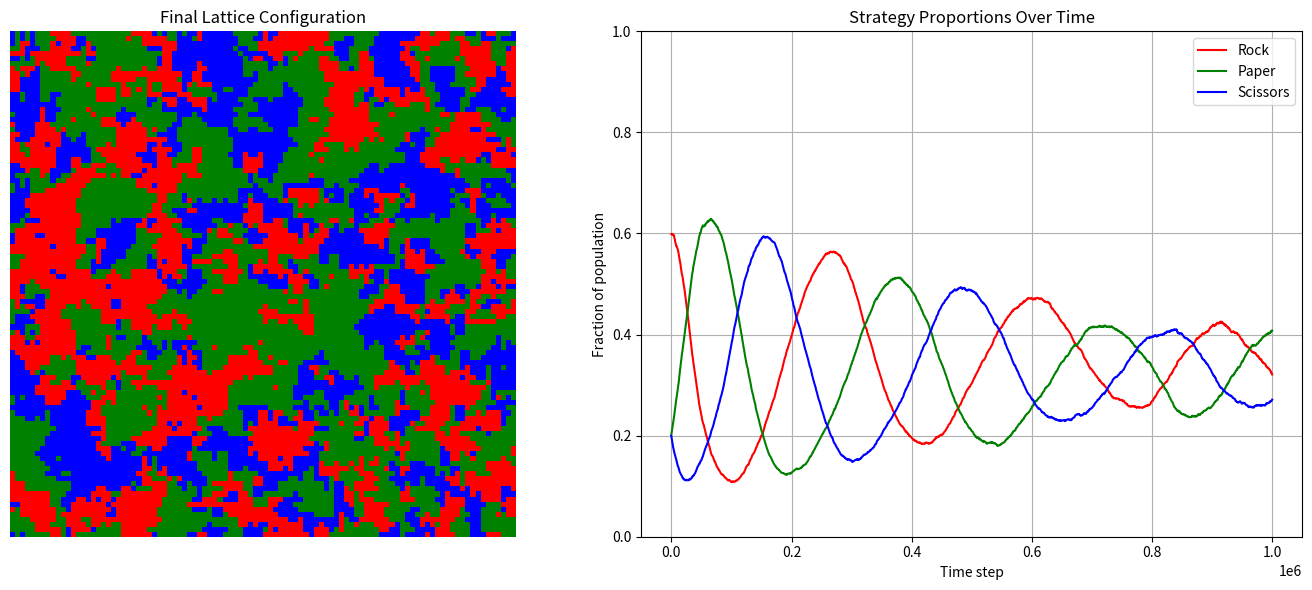

The matplotlib source for this figure:
import numpy as np
import matplotlib.pyplot as plt
from matplotlib.colors import ListedColormap

# --- Parameters ---
L = 100               # Lattice size
steps = 1000000         # Number of invasion events
record_every = 500    # How often to record strategy proportions

# Strategy labels
ROCK, PAPER, SCISSORS = 0, 1, 2
strategies = [ROCK, PAPER, SCISSORS]
colors = ListedColormap(['red', 'green', 'blue'])

# --- Set initial proportions (must sum to 1.0) ---
initial_proportions = [0.6, 0.2, 0.2]  # Rock, Paper, Scissors

# --- Initialize grid with given proportions ---
def initialize_grid():
    flat = np.random.choice(strategies, size=L*L, p=initial_proportions)
    return flat.reshape((L, L))

# --- Cyclic dominance rule ---
def beats(a, b):
    return (a - b) % 3 == 1

# --- Simulation ---
grid = initialize_grid()
time_series = []

for step in range(steps):
    x, y = np.random.randint(0, L, 2)
    direction = np.random.choice(['up', 'down', 'left', 'right'])
    if direction == 'up':
        nx, ny = (x - 1) % L, y
    elif direction == 'down':
        nx, ny = (x + 1) % L, y
    elif direction == 'left':
        nx, ny = x, (y - 1) % L
    else:
        nx, ny = x, (y + 1) % L

    if beats(grid[x, y], grid[nx, ny]):
        grid[nx, ny] = grid[x, y]

    if step % record_every == 0:
        unique, counts = np.unique(grid, return_counts=True)
        proportions = np.zeros(3)
        for val, count in zip(unique, counts):
            proportions[val] = count / (L * L)
        time_series.append(proportions)

# --- Prepare data ---
time_series = np.array(time_series)
timesteps = np.arange(0, steps, record_every)

# --- Plotting ---
fig, axs = plt.subplots(1, 2, figsize=(14, 6))

# Final configuration
axs[0].imshow(grid, cmap=colors)
axs[0].set_title("Final Lattice Configuration")
axs[0].axis('off')

# Proportions over time
axs[1].plot(timesteps, time_series[:, ROCK], label="Rock", color='red')
axs[1].plot(timesteps, time_series[:, PAPER], label="Paper", color='green')
axs[1].plot(timesteps, time_series[:, SCISSORS], label="Scissors", color='blue')
axs[1].set_ylim(0, 1)
axs[1].set_title("Strategy Proportions Over Time")
axs[1].set_xlabel("Time step")
axs[1].set_ylabel("Fraction of population")
axs[1].legend()
axs[1].grid(True)

plt.tight_layout()
plt.savefig("RPSlattice", dpi = 100)
plt.show()
